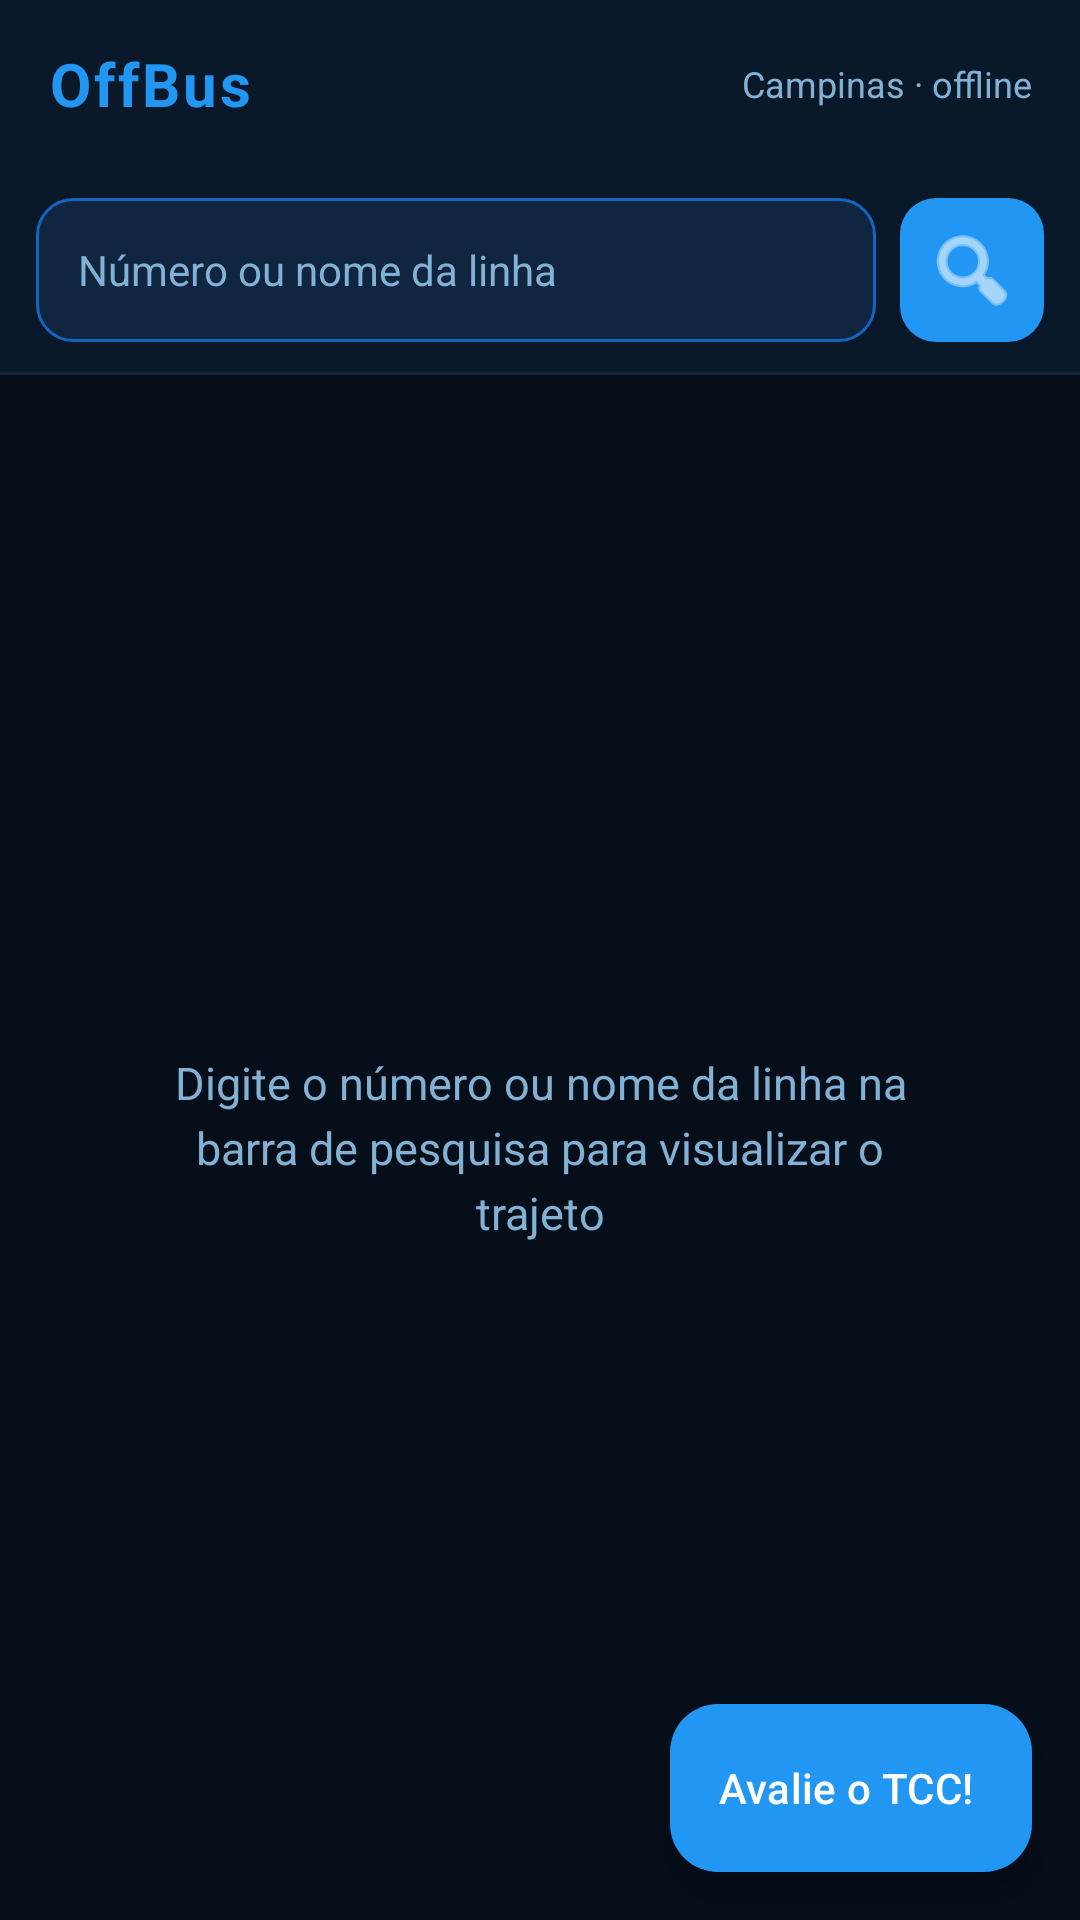

Here is an Android app screen rendered from its layout file. Give the layout XML and the strings, colors and styles it references.
<!-- AndroidManifest.xml: application theme Theme.OffBuss -->
<!-- res/layout/activity_main.xml -->
<?xml version="1.0" encoding="utf-8"?>
<FrameLayout
    xmlns:android="http://schemas.android.com/apk/res/android"
    xmlns:app="http://schemas.android.com/apk/res-auto"
    android:layout_width="match_parent"
    android:layout_height="match_parent"
    android:background="@color/bg_page">

<LinearLayout
    android:layout_width="match_parent"
    android:layout_height="match_parent"
    android:orientation="vertical">

    
    <LinearLayout
        android:layout_width="match_parent"
        android:layout_height="56dp"
        android:background="@color/bg_surface"
        android:gravity="center_vertical"
        android:paddingStart="16dp"
        android:paddingEnd="16dp">

        <TextView
            android:layout_width="0dp"
            android:layout_weight="1"
            android:layout_height="wrap_content"
            android:text="OffBus"
            android:textColor="@color/accent_red"
            android:textSize="20sp"
            android:textStyle="bold"
            android:letterSpacing="0.05" />

        <TextView
            android:layout_width="wrap_content"
            android:layout_height="wrap_content"
            android:text="Campinas · offline"
            android:textColor="@color/text_secondary"
            android:textSize="12sp" />
    </LinearLayout>

    
    <LinearLayout
        android:layout_width="match_parent"
        android:layout_height="wrap_content"
        android:orientation="vertical"
        android:background="@color/bg_surface"
        android:paddingStart="12dp"
        android:paddingEnd="12dp"
        android:paddingTop="10dp"
        android:paddingBottom="10dp">

        
        <LinearLayout
            android:layout_width="match_parent"
            android:layout_height="wrap_content"
            android:orientation="horizontal">

            <EditText
                android:id="@+id/etSearch"
                android:layout_width="0dp"
                android:layout_weight="1"
                android:layout_height="48dp"
                android:background="@drawable/bg_search"
                android:hint="Número ou nome da linha"
                android:textColorHint="@color/text_secondary"
                android:textColor="@color/text_primary"
                android:textSize="14sp"
                android:inputType="text"
                android:maxLines="1"
                android:paddingStart="14dp"
                android:paddingEnd="14dp"
                android:imeOptions="actionSearch" />

            <ImageButton
                android:id="@+id/btnSearch"
                android:layout_width="48dp"
                android:layout_height="48dp"
                android:layout_marginStart="8dp"
                android:src="@android:drawable/ic_menu_search"
                android:background="@drawable/bg_btn_red"
                android:contentDescription="Buscar"
                app:tint="@color/white" />
        </LinearLayout>

        
        
        <ScrollView
            android:id="@+id/scrollSugestoes"
            android:layout_width="match_parent"
            android:layout_height="wrap_content"
            android:layout_marginTop="8dp"
            android:background="@drawable/bg_sugestoes"
            android:visibility="gone">

            <LinearLayout
                android:id="@+id/containerSugestoes"
                android:layout_width="match_parent"
                android:layout_height="wrap_content"
                android:orientation="vertical"/>
        </ScrollView>

        
        <LinearLayout
            android:id="@+id/layoutSentido"
            android:layout_width="match_parent"
            android:layout_height="wrap_content"
            android:orientation="horizontal"
            android:layout_marginTop="8dp"
            android:visibility="gone">

            <Button
                android:id="@+id/btnSentido1"
                style="@style/Widget.Material3.Button.OutlinedButton"
                android:layout_width="0dp"
                android:layout_height="40dp"
                android:layout_weight="1"
                android:layout_marginEnd="4dp"
                android:text="↑ Ida"
                android:textSize="13sp"/>

            <Button
                android:id="@+id/btnSentido2"
                style="@style/Widget.Material3.Button.OutlinedButton"
                android:layout_width="0dp"
                android:layout_height="40dp"
                android:layout_weight="1"
                android:layout_marginStart="4dp"
                android:text="↓ Volta"
                android:textSize="13sp"/>
        </LinearLayout>

        
        <Button
            android:id="@+id/btnItinerarios"
            android:layout_width="match_parent"
            android:layout_height="40dp"
            android:layout_marginTop="6dp"
            android:text="Ver itinerários e horários"
            android:textSize="13sp"
            android:textColorHint="@color/bg_input"
            android:backgroundTint="@color/text_secondary"
            android:strokeColor="@color/btn_outline"
            android:visibility="gone"/>

    </LinearLayout>

    
    <View
        android:layout_width="match_parent"
        android:layout_height="1dp"
        android:background="@color/divider"/>

    
    
    <TextView
        android:id="@+id/tvDicaBusca"
        android:layout_width="match_parent"
        android:layout_height="0dp"
        android:layout_weight="1"
        android:gravity="center"
        android:paddingStart="48dp"
        android:paddingEnd="48dp"
        android:text="Digite o número ou nome da linha na barra de pesquisa para visualizar o trajeto"
        android:textColor="@color/text_secondary"
        android:textSize="15sp"
        android:lineSpacingExtra="4dp"/>

    
    <org.maplibre.android.maps.MapView
        android:id="@+id/mapView"
        android:layout_width="match_parent"
        android:layout_height="0dp"
        android:layout_weight="1"
        android:visibility="gone"/>

</LinearLayout>

    
    
    <ProgressBar
        android:id="@+id/pbMapa"
        android:layout_width="wrap_content"
        android:layout_height="wrap_content"
        android:layout_gravity="center"
        android:indeterminateTint="@color/accent_red"
        android:visibility="gone"/>

    
    
    <com.google.android.material.floatingactionbutton.ExtendedFloatingActionButton
        android:id="@+id/fabAvaliar"
        android:layout_width="wrap_content"
        android:layout_height="wrap_content"
        android:layout_gravity="bottom|end"
        android:layout_margin="16dp"
        android:text="Avalie o TCC!"
        android:textColor="@color/white"
        android:contentDescription="Avaliar este TCC"
        app:backgroundTint="@color/accent_red"/>

</FrameLayout>
<!-- resources referenced by this layout -->
<resources>
  <color name="accent_red">#2196F3</color>
  <color name="bg_input">#0F2540</color>
  <color name="bg_page">#060E1A</color>
  <color name="bg_surface">#0A1929</color>
  <color name="btn_outline">#1565C0</color>
  <color name="divider">#0F2540</color>
  <color name="text_primary">#E3F2FD</color>
  <color name="text_secondary">#82B1D4</color>
  <color name="white">#FFFFFFFF</color>
  <!-- drawable bg_btn_red (drawable) -->
  <?xml version="1.0" encoding="utf-8"?>
  <shape xmlns:android="http://schemas.android.com/apk/res/android"
      android:shape="rectangle">
      <solid android:color="@color/accent_red"/>
      <corners android:radius="12dp"/>
  </shape>
  <!-- drawable bg_search (drawable) -->
  <?xml version="1.0" encoding="utf-8"?>
  <shape xmlns:android="http://schemas.android.com/apk/res/android"
      android:shape="rectangle">
      <solid android:color="@color/bg_input"/>
      <stroke android:color="@color/btn_outline" android:width="1dp"/>
      <corners android:radius="12dp"/>
  </shape>
  <!-- drawable bg_sugestoes (drawable) -->
  <?xml version="1.0" encoding="utf-8"?>
  <shape xmlns:android="http://schemas.android.com/apk/res/android"
      android:shape="rectangle">
      <solid android:color="@color/bg_input"/>
      <stroke android:color="@color/btn_outline" android:width="1dp"/>
      <corners android:radius="12dp"/>
  </shape>
  <style name="Theme.OffBuss" parent="Base.Theme.OffBuss" />
  <style name="Base.Theme.OffBuss" parent="Theme.Material3.Dark.NoActionBar">
          <item name="colorPrimary">@color/accent_red</item>
          <item name="colorOnPrimary">@color/white</item>
          <item name="colorSurface">@color/bg_surface</item>
          <item name="colorOnSurface">@color/text_primary</item>
          <item name="android:colorBackground">@color/bg_page</item>
          <item name="android:windowBackground">@color/bg_page</item>
          <item name="android:statusBarColor">@color/bg_surface</item>
          <item name="android:navigationBarColor">@color/bg_page</item>
  
          
          <item name="materialAlertDialogTheme">@style/ThemeOverlay.OffBuss.Dialog</item>
      </style>
  <style name="OffBuss.Dialog" parent="MaterialAlertDialog.Material3">
          <item name="shapeAppearanceOverlay">@style/OffBuss.Dialog.Forma</item>
          <item name="backgroundTint">@color/bg_surface</item>
      </style>
  <style name="OffBuss.Dialog.Titulo" parent="MaterialAlertDialog.Material3.Title.Text">
          <item name="android:textColor">@color/text_primary</item>
          <item name="android:textSize">19sp</item>
          <item name="android:textStyle">bold</item>
      </style>
  <style name="OffBuss.Dialog.Corpo" parent="MaterialAlertDialog.Material3.Body.Text">
          <item name="android:textColor">@color/text_secondary</item>
          <item name="android:textSize">15sp</item>
          <item name="android:lineSpacingExtra">4dp</item>
      </style>
  <style name="OffBuss.Dialog.Botao" parent="Widget.Material3.Button.TextButton.Dialog">
          <item name="android:textColor">@color/accent_red</item>
          <item name="android:textStyle">bold</item>
          <item name="android:letterSpacing">0.02</item>
      </style>
  <style name="OffBuss.Dialog.Forma" parent="">
          <item name="cornerFamily">rounded</item>
          <item name="cornerSize">24dp</item>
      </style>
</resources>
